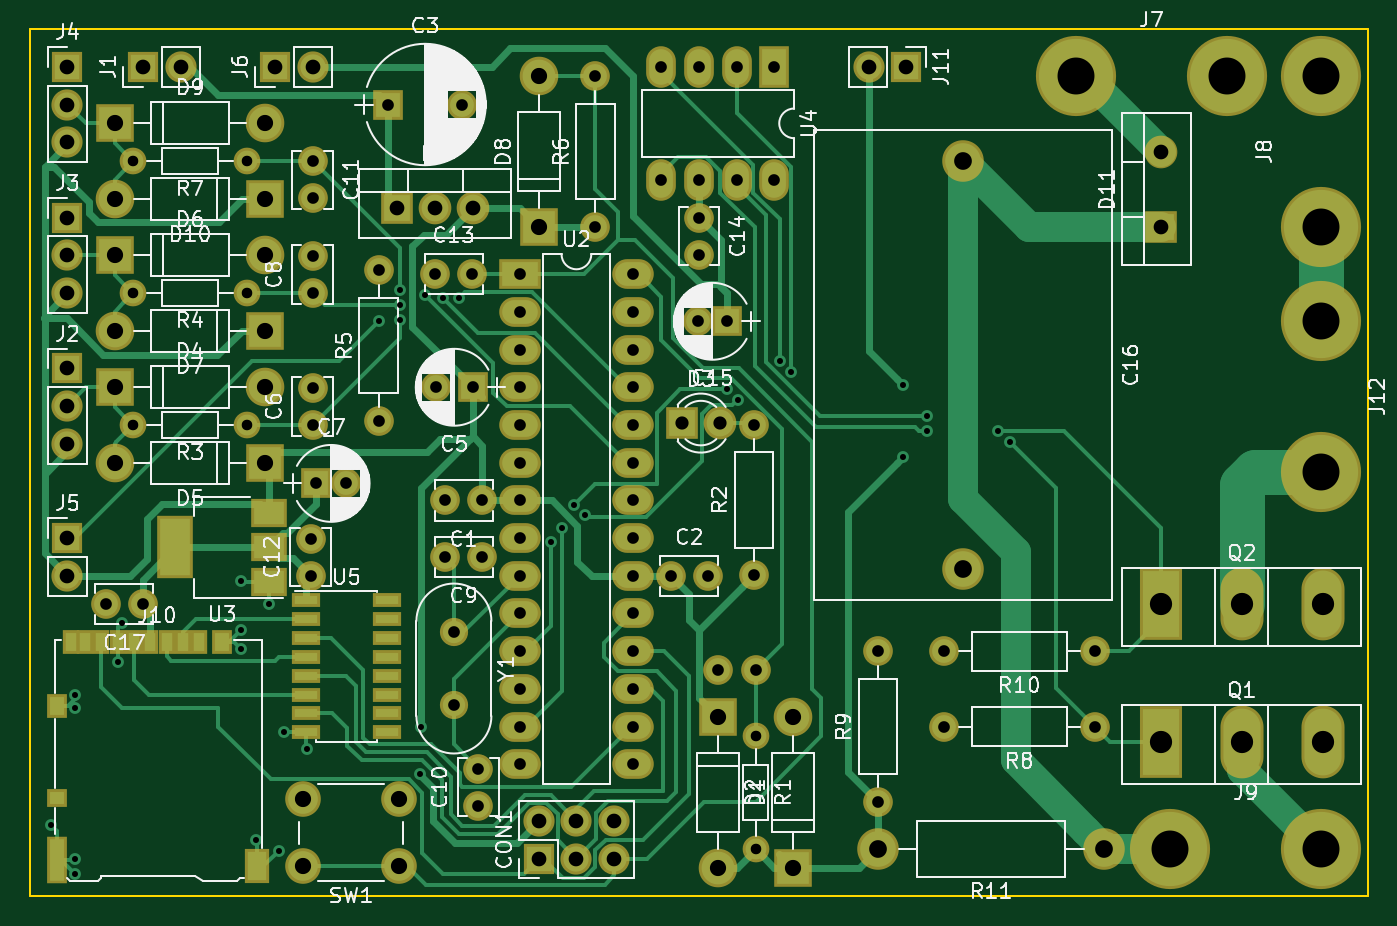
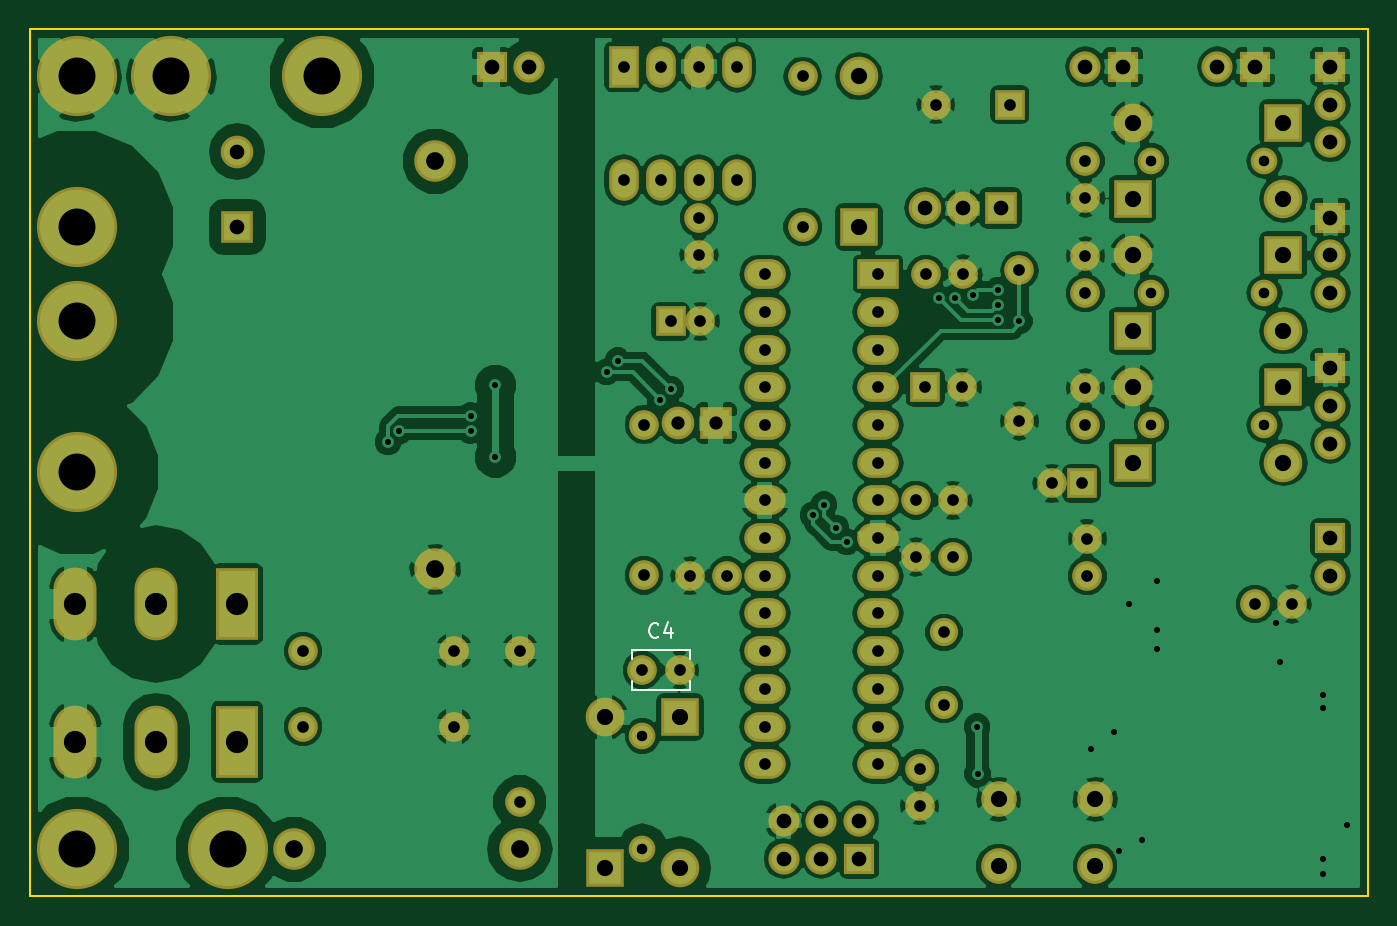
Circuit board: 11 layer files. Board 90.2 x 58.4 mm.
- bottom_copper: Elephant-3-B.Cu.gbr (171526 bytes)
- bottom_mask: Elephant-3-B.Mask.gbr (5649 bytes)
- paste: Elephant-3-B.Paste.gbr (570 bytes)
- bottom_silk: Elephant-3-B.SilkS.gbr (1477 bytes)
- outline: Elephant-3-Edge.Cuts.gbr (765 bytes)
- top_copper: Elephant-3-F.Cu.gbr (28974 bytes)
- top_mask: Elephant-3-F.Mask.gbr (6797 bytes)
- paste: Elephant-3-F.Paste.gbr (1718 bytes)
- top_silk: Elephant-3-F.SilkS.gbr (86656 bytes)
- drill: Elephant-3-NPTH.drl (189 bytes)
- drill: Elephant-3-PTH.drl (2838 bytes)

=== bottom_copper: Elephant-3-B.Cu.gbr (171526 bytes, source omitted) ===
=== bottom_mask: Elephant-3-B.Mask.gbr ===
G04 #@! TF.GenerationSoftware,KiCad,Pcbnew,(2017-12-14 revision b47a06e)-master*
G04 #@! TF.CreationDate,2017-12-14T18:09:36-08:00*
G04 #@! TF.ProjectId,Elephant-3,456C657068616E742D332E6B69636164,1*
G04 #@! TF.SameCoordinates,Original*
G04 #@! TF.FileFunction,Soldermask,Bot*
G04 #@! TF.FilePolarity,Negative*
%FSLAX46Y46*%
G04 Gerber Fmt 4.6, Leading zero omitted, Abs format (unit mm)*
G04 Created by KiCad (PCBNEW (2017-12-14 revision b47a06e)-master) date Thursday, December 14, 2017 'PMt' 06:09:36 PM*
%MOMM*%
%LPD*%
G01*
G04 APERTURE LIST*
%ADD10C,2.200000*%
%ADD11R,2.200000X2.200000*%
%ADD12C,2.800000*%
%ADD13C,2.000000*%
%ADD14R,2.000000X2.000000*%
%ADD15R,2.100000X2.100000*%
%ADD16O,2.100000X2.100000*%
%ADD17R,2.600000X2.600000*%
%ADD18O,2.600000X2.600000*%
%ADD19O,2.200000X2.200000*%
%ADD20C,5.400000*%
%ADD21R,2.900000X4.900000*%
%ADD22O,2.900000X4.900000*%
%ADD23C,1.800000*%
%ADD24O,1.800000X1.800000*%
%ADD25O,2.000000X2.000000*%
%ADD26O,2.800000X2.800000*%
%ADD27C,2.400000*%
%ADD28R,2.800000X2.000000*%
%ADD29O,2.800000X2.000000*%
%ADD30R,2.000000X2.800000*%
%ADD31O,2.000000X2.800000*%
%ADD32C,1.900000*%
G04 APERTURE END LIST*
D10*
X154432000Y-95123000D03*
D11*
X151892000Y-95123000D03*
D12*
X170815000Y-104970000D03*
X170815000Y-77470000D03*
D13*
X138430000Y-100330000D03*
X135930000Y-100330000D03*
X151130000Y-105410000D03*
X153630000Y-105410000D03*
D14*
X132080000Y-73660000D03*
D13*
X137080000Y-73660000D03*
X156845000Y-111760000D03*
X154345000Y-111760000D03*
D14*
X137795000Y-92710000D03*
D13*
X135295000Y-92710000D03*
X127000000Y-95250000D03*
X127000000Y-92750000D03*
X127000000Y-86360000D03*
X127000000Y-83860000D03*
X138430000Y-104140000D03*
X135930000Y-104140000D03*
X138176000Y-120904000D03*
X138176000Y-118404000D03*
X126873000Y-105410000D03*
X126873000Y-102910000D03*
X135255000Y-85090000D03*
X137755000Y-85090000D03*
X153035000Y-81280000D03*
X153035000Y-83780000D03*
D15*
X142240000Y-124460000D03*
D16*
X142240000Y-121920000D03*
X144780000Y-124460000D03*
X144780000Y-121920000D03*
X147320000Y-124460000D03*
X147320000Y-121920000D03*
D17*
X159385000Y-125095000D03*
D18*
X159385000Y-114935000D03*
D17*
X154305000Y-114935000D03*
D18*
X154305000Y-125095000D03*
D17*
X113665000Y-92710000D03*
D18*
X123825000Y-92710000D03*
D17*
X123825000Y-97790000D03*
D18*
X113665000Y-97790000D03*
D17*
X113665000Y-83820000D03*
D18*
X123825000Y-83820000D03*
D17*
X123825000Y-88900000D03*
D18*
X113665000Y-88900000D03*
D17*
X142240000Y-81915000D03*
D18*
X142240000Y-71755000D03*
D17*
X113665000Y-74930000D03*
D18*
X123825000Y-74930000D03*
D17*
X123825000Y-80010000D03*
D18*
X113665000Y-80010000D03*
D11*
X184150000Y-81915000D03*
D19*
X184150000Y-76835000D03*
D15*
X115570000Y-71120000D03*
D16*
X118110000Y-71120000D03*
D15*
X110490000Y-91440000D03*
D16*
X110490000Y-93980000D03*
X110490000Y-96520000D03*
D15*
X110490000Y-81280000D03*
D16*
X110490000Y-83820000D03*
X110490000Y-86360000D03*
D15*
X110490000Y-71120000D03*
D16*
X110490000Y-73660000D03*
X110490000Y-76200000D03*
D15*
X110490000Y-102870000D03*
D16*
X110490000Y-105410000D03*
D15*
X124460000Y-71120000D03*
D16*
X127000000Y-71120000D03*
D20*
X178435000Y-71755000D03*
X188595000Y-71755000D03*
X194945000Y-81915000D03*
X194945000Y-71755000D03*
X184785000Y-123825000D03*
X194945000Y-123825000D03*
D15*
X167005000Y-71120000D03*
D16*
X164465000Y-71120000D03*
D20*
X194945000Y-88265000D03*
X194945000Y-98425000D03*
D21*
X184150000Y-116586000D03*
D22*
X189600000Y-116586000D03*
X195050000Y-116586000D03*
D21*
X184150000Y-107315000D03*
D22*
X189600000Y-107315000D03*
X195050000Y-107315000D03*
D23*
X156845000Y-116205000D03*
D24*
X156845000Y-123825000D03*
D13*
X156743400Y-105384600D03*
D25*
X156743400Y-95224600D03*
D23*
X122555000Y-95250000D03*
D24*
X114935000Y-95250000D03*
D23*
X122555000Y-86360000D03*
D24*
X114935000Y-86360000D03*
D13*
X131445000Y-94996000D03*
D25*
X131445000Y-84836000D03*
D13*
X146050000Y-81915000D03*
D25*
X146050000Y-71755000D03*
D23*
X122555000Y-77470000D03*
D24*
X114935000Y-77470000D03*
D13*
X179705000Y-115570000D03*
D25*
X169545000Y-115570000D03*
D13*
X165100000Y-120650000D03*
D25*
X165100000Y-110490000D03*
D13*
X179705000Y-110490000D03*
D25*
X169545000Y-110490000D03*
D12*
X180340000Y-123825000D03*
D26*
X165100000Y-123825000D03*
D27*
X132842000Y-120468000D03*
X132842000Y-124968000D03*
X126342000Y-120468000D03*
X126342000Y-124968000D03*
D11*
X132715000Y-80645000D03*
D19*
X135255000Y-80645000D03*
X137795000Y-80645000D03*
D28*
X140970000Y-85090000D03*
D29*
X148590000Y-118110000D03*
X140970000Y-87630000D03*
X148590000Y-115570000D03*
X140970000Y-90170000D03*
X148590000Y-113030000D03*
X140970000Y-92710000D03*
X148590000Y-110490000D03*
X140970000Y-95250000D03*
X148590000Y-107950000D03*
X140970000Y-97790000D03*
X148590000Y-105410000D03*
X140970000Y-100330000D03*
X148590000Y-102870000D03*
X140970000Y-102870000D03*
X148590000Y-100330000D03*
X140970000Y-105410000D03*
X148590000Y-97790000D03*
X140970000Y-107950000D03*
X148590000Y-95250000D03*
X140970000Y-110490000D03*
X148590000Y-92710000D03*
X140970000Y-113030000D03*
X148590000Y-90170000D03*
X140970000Y-115570000D03*
X148590000Y-87630000D03*
X140970000Y-118110000D03*
X148590000Y-85090000D03*
D30*
X158115000Y-71120000D03*
D31*
X150495000Y-78740000D03*
X155575000Y-71120000D03*
X153035000Y-78740000D03*
X153035000Y-71120000D03*
X155575000Y-78740000D03*
X150495000Y-71120000D03*
X158115000Y-78740000D03*
D32*
X136525000Y-109220000D03*
X136525000Y-114100000D03*
D13*
X127000000Y-79970000D03*
X127000000Y-77470000D03*
D14*
X127254000Y-99187000D03*
D13*
X129254000Y-99187000D03*
X152940000Y-88265000D03*
D14*
X154940000Y-88265000D03*
D13*
X113070000Y-107315000D03*
X115570000Y-107315000D03*
M02*

=== paste: Elephant-3-B.Paste.gbr ===
G04 #@! TF.GenerationSoftware,KiCad,Pcbnew,(2017-12-14 revision b47a06e)-master*
G04 #@! TF.CreationDate,2017-12-14T18:09:36-08:00*
G04 #@! TF.ProjectId,Elephant-3,456C657068616E742D332E6B69636164,1*
G04 #@! TF.SameCoordinates,Original*
G04 #@! TF.FileFunction,Paste,Bot*
G04 #@! TF.FilePolarity,Positive*
%FSLAX46Y46*%
G04 Gerber Fmt 4.6, Leading zero omitted, Abs format (unit mm)*
G04 Created by KiCad (PCBNEW (2017-12-14 revision b47a06e)-master) date Thursday, December 14, 2017 'PMt' 06:09:36 PM*
%MOMM*%
%LPD*%
G01*
G04 APERTURE LIST*
G04 APERTURE END LIST*
M02*

=== bottom_silk: Elephant-3-B.SilkS.gbr ===
G04 #@! TF.GenerationSoftware,KiCad,Pcbnew,(2017-12-14 revision b47a06e)-master*
G04 #@! TF.CreationDate,2017-12-14T18:09:36-08:00*
G04 #@! TF.ProjectId,Elephant-3,456C657068616E742D332E6B69636164,1*
G04 #@! TF.SameCoordinates,Original*
G04 #@! TF.FileFunction,Legend,Bot*
G04 #@! TF.FilePolarity,Positive*
%FSLAX46Y46*%
G04 Gerber Fmt 4.6, Leading zero omitted, Abs format (unit mm)*
G04 Created by KiCad (PCBNEW (2017-12-14 revision b47a06e)-master) date Thursday, December 14, 2017 'PMt' 06:09:36 PM*
%MOMM*%
%LPD*%
G01*
G04 APERTURE LIST*
%ADD10C,0.120000*%
%ADD11C,0.150000*%
G04 APERTURE END LIST*
D10*
X157555000Y-110400000D02*
X153635000Y-110400000D01*
X157555000Y-113120000D02*
X153635000Y-113120000D01*
X157555000Y-110400000D02*
X157555000Y-111010000D01*
X157555000Y-112510000D02*
X157555000Y-113120000D01*
X153635000Y-110400000D02*
X153635000Y-111010000D01*
X153635000Y-112510000D02*
X153635000Y-113120000D01*
D11*
X155761666Y-109507142D02*
X155809285Y-109554761D01*
X155952142Y-109602380D01*
X156047380Y-109602380D01*
X156190238Y-109554761D01*
X156285476Y-109459523D01*
X156333095Y-109364285D01*
X156380714Y-109173809D01*
X156380714Y-109030952D01*
X156333095Y-108840476D01*
X156285476Y-108745238D01*
X156190238Y-108650000D01*
X156047380Y-108602380D01*
X155952142Y-108602380D01*
X155809285Y-108650000D01*
X155761666Y-108697619D01*
X154904523Y-108935714D02*
X154904523Y-109602380D01*
X155142619Y-108554761D02*
X155380714Y-109269047D01*
X154761666Y-109269047D01*
M02*

=== outline: Elephant-3-Edge.Cuts.gbr ===
G04 #@! TF.GenerationSoftware,KiCad,Pcbnew,(2017-12-14 revision b47a06e)-master*
G04 #@! TF.CreationDate,2017-12-14T18:09:36-08:00*
G04 #@! TF.ProjectId,Elephant-3,456C657068616E742D332E6B69636164,1*
G04 #@! TF.SameCoordinates,Original*
G04 #@! TF.FileFunction,Profile,NP*
%FSLAX46Y46*%
G04 Gerber Fmt 4.6, Leading zero omitted, Abs format (unit mm)*
G04 Created by KiCad (PCBNEW (2017-12-14 revision b47a06e)-master) date Thursday, December 14, 2017 'PMt' 06:09:36 PM*
%MOMM*%
%LPD*%
G01*
G04 APERTURE LIST*
%ADD10C,0.150000*%
G04 APERTURE END LIST*
D10*
X198120000Y-68580000D02*
X107950000Y-68580000D01*
X198120000Y-127000000D02*
X198120000Y-68580000D01*
X107950000Y-127000000D02*
X198120000Y-127000000D01*
X107950000Y-68580000D02*
X107950000Y-127000000D01*
M02*

=== top_copper: Elephant-3-F.Cu.gbr (28974 bytes, source omitted) ===
=== top_mask: Elephant-3-F.Mask.gbr (6797 bytes, source omitted) ===
=== paste: Elephant-3-F.Paste.gbr ===
G04 #@! TF.GenerationSoftware,KiCad,Pcbnew,(2017-12-14 revision b47a06e)-master*
G04 #@! TF.CreationDate,2017-12-14T18:09:36-08:00*
G04 #@! TF.ProjectId,Elephant-3,456C657068616E742D332E6B69636164,1*
G04 #@! TF.SameCoordinates,Original*
G04 #@! TF.FileFunction,Paste,Top*
G04 #@! TF.FilePolarity,Positive*
%FSLAX46Y46*%
G04 Gerber Fmt 4.6, Leading zero omitted, Abs format (unit mm)*
G04 Created by KiCad (PCBNEW (2017-12-14 revision b47a06e)-master) date Thursday, December 14, 2017 'PMt' 06:09:36 PM*
%MOMM*%
%LPD*%
G01*
G04 APERTURE LIST*
%ADD10R,0.700000X1.200000*%
%ADD11R,1.000000X1.200000*%
%ADD12R,1.000000X0.800000*%
%ADD13R,1.000000X2.800000*%
%ADD14R,1.300000X1.900000*%
%ADD15R,2.000000X3.800000*%
%ADD16R,2.000000X1.500000*%
%ADD17R,1.500000X0.600000*%
G04 APERTURE END LIST*
D10*
X110730000Y-109890000D03*
X111680000Y-109890000D03*
X119380000Y-109890000D03*
X118280000Y-109890000D03*
X117180000Y-109890000D03*
X116080000Y-109890000D03*
X114980000Y-109890000D03*
X113880000Y-109890000D03*
X112780000Y-109890000D03*
D11*
X120930000Y-109890000D03*
X109780000Y-114190000D03*
D12*
X109780000Y-120390000D03*
D13*
X109780000Y-124540000D03*
D14*
X123280000Y-124990000D03*
D15*
X117754000Y-103505000D03*
D16*
X124054000Y-103505000D03*
X124054000Y-101205000D03*
X124054000Y-105805000D03*
D17*
X126586000Y-107061000D03*
X126586000Y-108331000D03*
X126586000Y-109601000D03*
X126586000Y-110871000D03*
X126586000Y-112141000D03*
X126586000Y-113411000D03*
X126586000Y-114681000D03*
X126586000Y-115951000D03*
X131986000Y-115951000D03*
X131986000Y-114681000D03*
X131986000Y-113411000D03*
X131986000Y-112141000D03*
X131986000Y-110871000D03*
X131986000Y-109601000D03*
X131986000Y-108331000D03*
X131986000Y-107061000D03*
M02*

=== top_silk: Elephant-3-F.SilkS.gbr (86656 bytes, source omitted) ===
=== drill: Elephant-3-NPTH.drl ===
M48
;DRILL file {KiCad (2017-12-14 revision b47a06e)-master} date Thursday, December 14, 2017 'PMt' 06:09:39 PM
;FORMAT={-:-/ absolute / inch / decimal}
FMAT,2
INCH,TZ
%
G90
G05
M72
T0
M30

=== drill: Elephant-3-PTH.drl ===
M48
;DRILL file {KiCad (2017-12-14 revision b47a06e)-master} date Thursday, December 14, 2017 'PMt' 06:09:39 PM
;FORMAT={-:-/ absolute / inch / decimal}
FMAT,2
INCH,TZ
T1C0.016
T2C0.028
T3C0.031
T4C0.035
T5C0.039
T6C0.043
T7C0.047
T8C0.059
T9C0.098
%
G90
G05
M72
T1
X4.305Y-4.81
X4.37Y-4.465
X4.37Y-4.5
X4.37Y-4.9
X4.37Y-4.94
X4.485Y-4.38
X4.495Y-4.275
X4.81Y-4.165
X4.81Y-4.295
X4.81Y-4.345
X4.85Y-4.85
X4.885Y-4.225
X4.91Y-4.88
X4.925Y-4.565
X4.985Y-4.61
X5.175Y-3.475
X5.2315Y-3.4714
X5.2315Y-3.3925
X5.2315Y-3.4319
X5.2861Y-4.6764
X5.2875Y-4.55
X5.2985Y-3.405
X5.3463Y-3.4125
X5.388Y-3.4138
X5.6328Y-4.06
X5.6613Y-4.0237
X5.6937Y-3.9613
X5.7222Y-3.9892
X6.0998Y-3.6552
X6.1277Y-3.683
X6.2402Y-3.5798
X6.2702Y-3.6098
X6.565Y-3.645
X6.565Y-3.835
X6.6305Y-3.7256
X6.6305Y-3.765
X6.8195Y-3.765
X6.85Y-3.795
T2
X4.525Y-3.4
X4.825Y-3.4
X4.525Y-3.75
X4.825Y-3.75
X6.175Y-4.575
X6.175Y-4.875
X4.525Y-3.05
X4.825Y-3.05
T3
X5.175Y-3.34
X5.175Y-3.74
X5.925Y-2.8
X5.925Y-3.1
X6.025Y-2.8
X6.025Y-3.1
X6.125Y-2.8
X6.125Y-3.1
X6.225Y-2.8
X6.225Y-3.1
X6.0213Y-3.475
X6.1Y-3.475
X5.3516Y-4.1
X5.45Y-4.1
X6.025Y-3.2
X6.025Y-3.2984
X4.995Y-4.0516
X4.995Y-4.15
X4.4516Y-4.225
X5.3516Y-3.95
X7.075Y-4.35
X5.Y-3.3016
X5.45Y-3.95
X5.95Y-4.15
X6.0484Y-4.15
X6.675Y-4.35
X6.171Y-3.749
X6.171Y-4.149
X5.Y-3.4
X4.55Y-4.225
X5.3266Y-3.65
X5.425Y-3.65
X5.325Y-3.35
X5.4234Y-3.35
X6.5Y-4.35
X6.5Y-4.75
X5.2Y-2.9
X5.3969Y-2.9
X6.675Y-4.55
X5.55Y-3.35
X5.55Y-3.45
X5.55Y-3.55
X5.55Y-3.65
X5.55Y-3.75
X5.55Y-3.85
X5.55Y-3.95
X5.55Y-4.05
X5.55Y-4.15
X5.55Y-4.25
X5.55Y-4.35
X5.55Y-4.45
X5.55Y-4.55
X5.55Y-4.65
X5.85Y-3.35
X5.85Y-3.45
X5.85Y-3.55
X5.85Y-3.65
X5.85Y-3.75
X5.85Y-3.85
X5.85Y-3.95
X5.85Y-4.05
X5.85Y-4.15
X5.85Y-4.25
X5.85Y-4.35
X5.85Y-4.45
X5.85Y-4.55
X5.85Y-4.65
X5.44Y-4.6616
X5.44Y-4.76
X5.Y-3.05
X5.Y-3.1484
X6.0766Y-4.4
X6.175Y-4.4
X5.01Y-3.905
X5.0887Y-3.905
X5.375Y-4.3
X5.375Y-4.4921
X5.Y-3.6516
X5.Y-3.75
X7.075Y-4.55
X5.75Y-2.825
X5.75Y-3.225
T4
X5.98Y-3.745
X6.08Y-3.745
T5
X5.225Y-3.175
X4.35Y-3.6
X5.325Y-3.175
X4.35Y-3.7
X4.35Y-3.8
X5.425Y-3.175
X4.9Y-2.8
X5.Y-2.8
X4.35Y-3.2
X4.35Y-3.3
X6.475Y-2.8
X6.575Y-2.8
X7.25Y-3.025
X7.25Y-3.225
X4.35Y-3.4
X4.55Y-2.8
X4.65Y-2.8
X4.35Y-4.05
X4.35Y-4.15
X5.6Y-4.8
X5.6Y-4.9
X5.7Y-4.8
X5.7Y-4.9
X5.8Y-4.8
X5.8Y-4.9
X4.35Y-2.8
X4.35Y-2.9
X4.35Y-3.
T6
X4.9741Y-4.7428
X4.9741Y-4.92
X4.475Y-3.65
X4.875Y-3.65
X4.475Y-3.85
X4.875Y-3.85
X4.475Y-3.15
X4.875Y-3.15
X4.475Y-3.3
X4.875Y-3.3
X6.075Y-4.525
X4.475Y-3.5
X4.875Y-3.5
X6.075Y-4.925
X5.23Y-4.7428
X6.275Y-4.525
X6.275Y-4.925
X4.475Y-2.95
X4.875Y-2.95
X5.6Y-2.825
X5.6Y-3.225
X5.23Y-4.92
T7
X6.725Y-3.05
X6.725Y-4.1327
X6.5Y-4.875
X7.1Y-4.875
T8
X7.25Y-4.225
X7.4646Y-4.225
X7.6791Y-4.225
X7.25Y-4.59
X7.4646Y-4.59
X7.6791Y-4.59
T9
X7.025Y-2.825
X7.425Y-2.825
X7.675Y-2.825
X7.675Y-3.225
X7.275Y-4.875
X7.675Y-4.875
X7.675Y-3.475
X7.675Y-3.875
T0
M30
